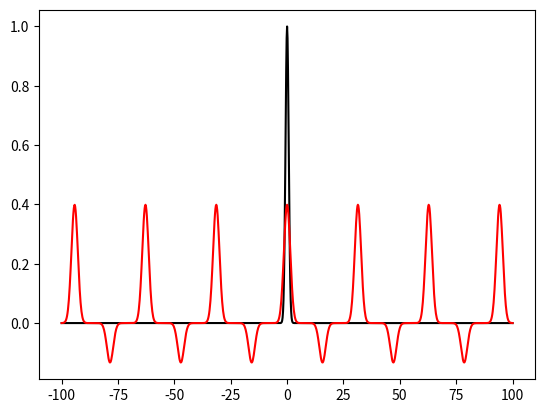

This chart was generated by the following Python code:
import matplotlib.pyplot as plt
import numpy as np
from scipy import integrate

# previous function
xi = -100
xf = 100
n = 1001
h = (xf-xi)/(n-1)

xx=[]
yy=[]

for i in range (n):
    x=xi+i*h
    xx.append(x)
    y= np.exp(-x**2)
    yy.append(y)

# transformed fuction
ti=xi
tf=xf

tt=[]
aa=[]


for i in range(n):
    t=ti+i*h
    tt.append(t)
    

# transformation
for i in range (len(tt)):
    ff=[]
    for k in range(n):
        f = np.exp(-1j*tt[i]*xx[k])*yy[k]
        ff.append(f)
    a=integrate.simpson(ff,x=xx)/((2**0.5)*np.pi)
    aa.append(a)

plt.plot(xx,yy,'-k')
plt.plot(tt,np.real(aa),'-r')
plt.show()
